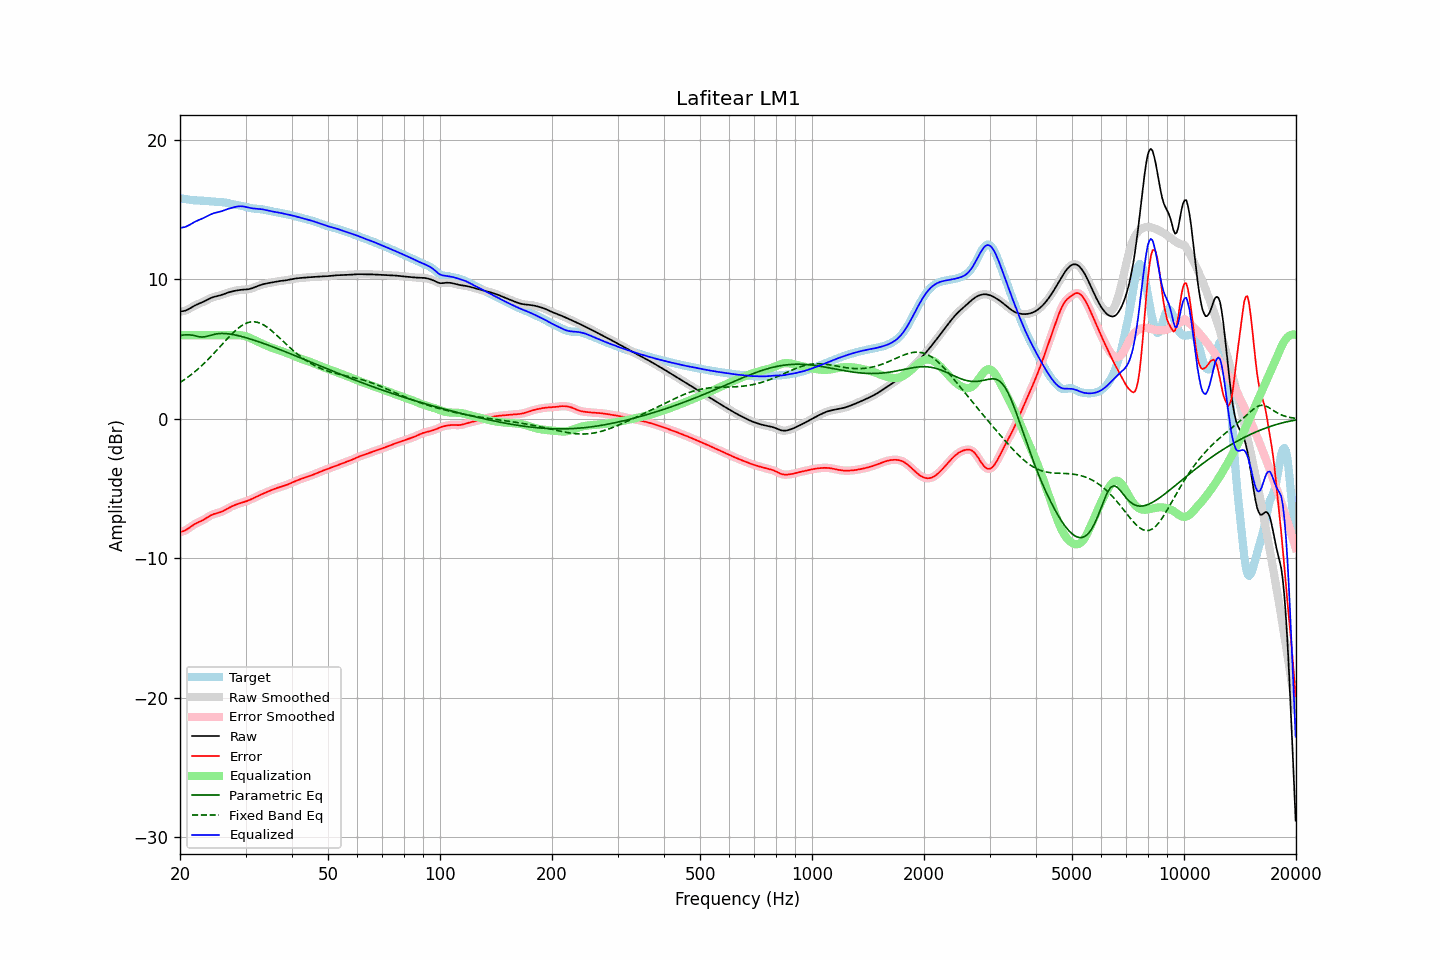

The data file committed next to this chart (first rows):
frequency, raw, error, smoothed, error_smoothed, equalization, parametric_eq, fixed_band_eq, equalized_raw, equalized_smoothed, target
20.00, 7.70, -8.11, 7.70, -8.11, 6.00, 5.98, 2.60, 13.70, 13.70, 15.81
20.20, 7.71, -8.09, 7.71, -8.09, 6.00, 5.99, 2.68, 13.71, 13.71, 15.80
20.40, 7.73, -8.05, 7.72, -8.05, 6.00, 6.01, 2.75, 13.73, 13.72, 15.78
20.61, 7.75, -8.01, 7.75, -8.00, 6.00, 6.02, 2.83, 13.75, 13.75, 15.76
20.81, 7.79, -7.94, 7.79, -7.94, 6.00, 6.02, 2.91, 13.79, 13.79, 15.74
21.02, 7.85, -7.87, 7.85, -7.87, 6.00, 6.02, 3.00, 13.85, 13.85, 15.72
21.23, 7.91, -7.79, 7.91, -7.79, 6.00, 6.02, 3.08, 13.91, 13.91, 15.70
21.44, 7.98, -7.71, 7.98, -7.71, 6.00, 6.01, 3.17, 13.98, 13.98, 15.68
21.66, 8.05, -7.63, 8.04, -7.63, 6.00, 5.99, 3.26, 14.05, 14.04, 15.67
21.87, 8.11, -7.55, 8.11, -7.56, 6.00, 5.97, 3.36, 14.11, 14.11, 15.67
22.09, 8.17, -7.49, 8.17, -7.49, 6.00, 5.94, 3.46, 14.17, 14.17, 15.66
22.31, 8.22, -7.44, 8.22, -7.44, 6.00, 5.91, 3.56, 14.22, 14.22, 15.66
22.54, 8.27, -7.38, 8.27, -7.38, 6.00, 5.89, 3.66, 14.27, 14.27, 15.65
22.76, 8.32, -7.33, 8.32, -7.33, 6.00, 5.87, 3.76, 14.32, 14.32, 15.65
22.99, 8.36, -7.27, 8.37, -7.27, 6.00, 5.86, 3.87, 14.36, 14.37, 15.64
23.22, 8.42, -7.21, 8.42, -7.21, 6.00, 5.88, 3.98, 14.42, 14.42, 15.63
23.45, 8.48, -7.14, 8.48, -7.14, 6.00, 5.90, 4.09, 14.48, 14.48, 15.62
23.69, 8.54, -7.07, 8.54, -7.07, 6.00, 5.93, 4.20, 14.54, 14.54, 15.61
23.92, 8.60, -6.99, 8.60, -6.99, 6.00, 5.96, 4.32, 14.60, 14.60, 15.59
24.16, 8.65, -6.93, 8.65, -6.93, 6.00, 5.99, 4.44, 14.65, 14.65, 15.58
24.40, 8.70, -6.87, 8.70, -6.87, 6.00, 6.03, 4.56, 14.70, 14.70, 15.57
24.65, 8.74, -6.83, 8.74, -6.83, 6.00, 6.05, 4.68, 14.74, 14.74, 15.57
24.89, 8.77, -6.79, 8.77, -6.79, 6.00, 6.08, 4.81, 14.77, 14.77, 15.56
25.14, 8.80, -6.76, 8.80, -6.76, 6.00, 6.09, 4.93, 14.80, 14.80, 15.56
25.39, 8.82, -6.73, 8.83, -6.73, 6.00, 6.11, 5.06, 14.82, 14.83, 15.55
25.65, 8.85, -6.69, 8.86, -6.69, 6.00, 6.12, 5.18, 14.85, 14.86, 15.55
25.91, 8.89, -6.65, 8.89, -6.65, 6.00, 6.12, 5.31, 14.89, 14.89, 15.54
26.16, 8.93, -6.60, 8.93, -6.60, 6.00, 6.12, 5.44, 14.93, 14.93, 15.53
26.43, 8.97, -6.54, 8.97, -6.54, 6.00, 6.12, 5.57, 14.97, 14.97, 15.51
26.69, 9.01, -6.47, 9.01, -6.47, 6.00, 6.11, 5.69, 15.01, 15.01, 15.49
26.96, 9.06, -6.41, 9.05, -6.41, 6.00, 6.10, 5.81, 15.06, 15.05, 15.46
27.23, 9.09, -6.34, 9.09, -6.34, 6.00, 6.08, 5.93, 15.09, 15.09, 15.43
27.50, 9.12, -6.29, 9.12, -6.29, 6.00, 6.06, 6.05, 15.12, 15.12, 15.41
27.77, 9.15, -6.23, 9.15, -6.23, 6.00, 6.04, 6.17, 15.15, 15.15, 15.38
28.05, 9.18, -6.18, 9.18, -6.18, 6.01, 6.02, 6.28, 15.18, 15.18, 15.36
28.33, 9.20, -6.14, 9.20, -6.14, 6.01, 6.00, 6.38, 15.21, 15.21, 15.34
28.62, 9.22, -6.10, 9.22, -6.10, 6.01, 5.97, 6.48, 15.23, 15.23, 15.32
28.90, 9.24, -6.06, 9.24, -6.06, 6.00, 5.94, 6.57, 15.24, 15.24, 15.30
29.19, 9.25, -6.03, 9.25, -6.03, 5.99, 5.91, 6.65, 15.24, 15.24, 15.28
29.48, 9.26, -5.99, 9.26, -5.99, 5.97, 5.88, 6.72, 15.23, 15.23, 15.25
29.78, 9.27, -5.96, 9.27, -5.96, 5.95, 5.85, 6.79, 15.22, 15.21, 15.22
30.08, 9.28, -5.92, 9.28, -5.92, 5.92, 5.82, 6.84, 15.19, 15.19, 15.19
30.38, 9.29, -5.88, 9.29, -5.88, 5.88, 5.79, 6.89, 15.16, 15.16, 15.16
30.68, 9.31, -5.83, 9.31, -5.83, 5.83, 5.75, 6.92, 15.13, 15.14, 15.13
30.99, 9.33, -5.78, 9.33, -5.78, 5.78, 5.72, 6.95, 15.11, 15.11, 15.11
31.30, 9.37, -5.72, 9.37, -5.72, 5.72, 5.68, 6.96, 15.09, 15.09, 15.09
31.61, 9.41, -5.66, 9.41, -5.66, 5.67, 5.64, 6.96, 15.08, 15.08, 15.08
31.93, 9.46, -5.61, 9.46, -5.61, 5.61, 5.60, 6.95, 15.07, 15.07, 15.07
32.24, 9.50, -5.55, 9.50, -5.55, 5.56, 5.57, 6.93, 15.06, 15.06, 15.06
32.57, 9.55, -5.50, 9.55, -5.50, 5.50, 5.53, 6.89, 15.05, 15.05, 15.05
32.89, 9.59, -5.45, 9.59, -5.45, 5.45, 5.49, 6.85, 15.04, 15.04, 15.04
33.22, 9.63, -5.40, 9.63, -5.40, 5.40, 5.45, 6.79, 15.02, 15.02, 15.02
33.55, 9.66, -5.35, 9.66, -5.35, 5.34, 5.41, 6.74, 15.00, 15.00, 15.01
33.89, 9.69, -5.30, 9.69, -5.30, 5.29, 5.36, 6.66, 14.98, 14.98, 14.98
34.23, 9.71, -5.25, 9.71, -5.25, 5.24, 5.32, 6.59, 14.96, 14.96, 14.96
34.57, 9.73, -5.20, 9.73, -5.20, 5.20, 5.28, 6.50, 14.93, 14.93, 14.93
34.92, 9.76, -5.15, 9.76, -5.15, 5.15, 5.24, 6.41, 14.90, 14.90, 14.90
35.27, 9.78, -5.10, 9.78, -5.10, 5.10, 5.19, 6.32, 14.88, 14.88, 14.88
35.62, 9.80, -5.05, 9.80, -5.05, 5.06, 5.15, 6.22, 14.86, 14.86, 14.85
35.97, 9.82, -5.01, 9.82, -5.01, 5.01, 5.11, 6.12, 14.84, 14.84, 14.83
... 635 more rows
